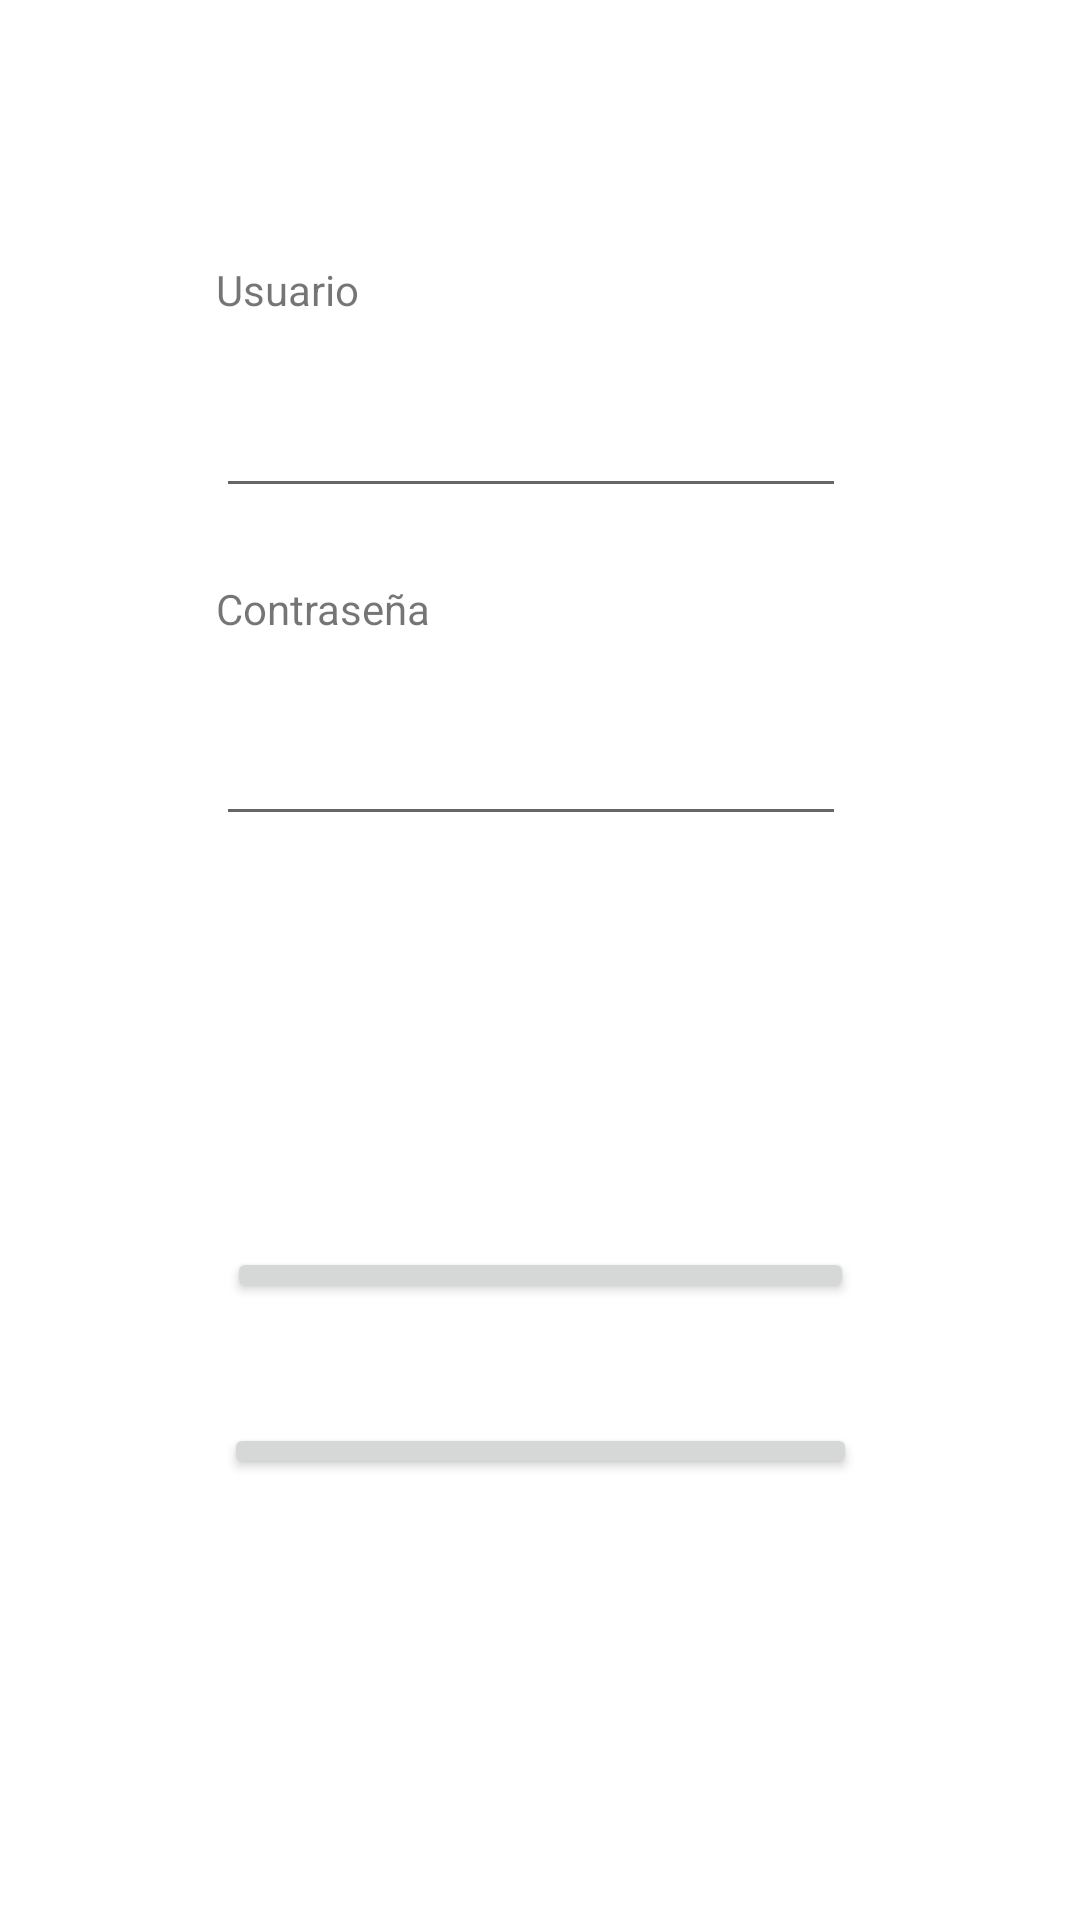

Here is an Android app screen rendered from its layout file. Give the layout XML and the strings, colors and styles it references.
<!-- AndroidManifest.xml: application theme Theme.Appsolemne -->
<!-- res/layout/activity_sign_up.xml -->
<?xml version="1.0" encoding="utf-8"?>
<androidx.constraintlayout.widget.ConstraintLayout xmlns:android="http://schemas.android.com/apk/res/android"
    xmlns:app="http://schemas.android.com/apk/res-auto"
    xmlns:tools="http://schemas.android.com/tools"
    android:layout_width="match_parent"
    android:layout_height="match_parent"
    tools:context=".SignUpActivity">

    <TextView
        android:id="@+id/textView5"
        android:layout_width="wrap_content"
        android:layout_height="wrap_content"
        android:layout_marginStart="72dp"
        android:layout_marginTop="87dp"
        android:layout_marginBottom="22dp"
        android:text="Usuario"
        app:layout_constraintBottom_toTopOf="@+id/txtSignUpUsername"
        app:layout_constraintStart_toStartOf="parent"
        app:layout_constraintTop_toTopOf="parent" />

    <EditText
        android:id="@+id/txtSignUpUsername"
        android:layout_width="wrap_content"
        android:layout_height="wrap_content"
        android:layout_marginBottom="24dp"
        android:ems="10"
        android:inputType="textPersonName"
        app:layout_constraintBottom_toTopOf="@+id/textView6"
        app:layout_constraintStart_toStartOf="@+id/textView5"
        app:layout_constraintTop_toBottomOf="@+id/textView5" />

    <TextView
        android:id="@+id/textView6"
        android:layout_width="wrap_content"
        android:layout_height="wrap_content"
        android:layout_marginBottom="25dp"
        android:text="Contraseña"
        app:layout_constraintBottom_toTopOf="@+id/txtSignUpPassword"
        app:layout_constraintStart_toStartOf="@+id/txtSignUpUsername"
        app:layout_constraintTop_toBottomOf="@+id/txtSignUpUsername" />

    <EditText
        android:id="@+id/txtSignUpPassword"
        android:layout_width="wrap_content"
        android:layout_height="wrap_content"
        android:layout_marginBottom="137dp"
        android:ems="10"
        android:inputType="textPassword"
        app:layout_constraintBottom_toTopOf="@+id/button5"
        app:layout_constraintStart_toStartOf="@+id/textView6"
        app:layout_constraintTop_toBottomOf="@+id/textView6" />

    <Button
        android:id="@+id/button5"
        android:layout_width="209dp"
        android:layout_height="0dp"
        android:layout_marginBottom="40dp"
        android:onClick="signUp"
        android:text="Registrarme"
        app:layout_constraintBottom_toTopOf="@+id/button6"
        app:layout_constraintEnd_toEndOf="parent"
        app:layout_constraintStart_toStartOf="parent"
        app:layout_constraintTop_toBottomOf="@+id/txtSignUpPassword" />

    <Button
        android:id="@+id/button6"
        android:layout_width="211dp"
        android:layout_height="0dp"
        android:layout_marginBottom="147dp"
        android:onClick="back"
        android:text="Volver"
        app:layout_constraintBottom_toBottomOf="parent"
        app:layout_constraintEnd_toEndOf="parent"
        app:layout_constraintStart_toStartOf="parent"
        app:layout_constraintTop_toBottomOf="@+id/button5" />
</androidx.constraintlayout.widget.ConstraintLayout>
<!-- resources referenced by this layout -->
<resources>
  <style name="Theme.Appsolemne" parent="Theme.MaterialComponents.DayNight.DarkActionBar">
          
          <item name="colorPrimary">@color/purple_500</item>
          <item name="colorPrimaryVariant">@color/purple_700</item>
          <item name="colorOnPrimary">@color/white</item>
          
          <item name="colorSecondary">@color/teal_200</item>
          <item name="colorSecondaryVariant">@color/teal_700</item>
          <item name="colorOnSecondary">@color/black</item>
          
          <item name="android:statusBarColor" tools:targetApi="l">?attr/colorPrimaryVariant</item>
          
      </style>
  <!-- not gathered from this repository: default colours our renderer supplied (Android Studio template values) -->
  <color name="purple_500">#FF6200EE</color>
  <color name="purple_700">#FF3700B3</color>
  <color name="teal_200">#FF03DAC5</color>
  <color name="teal_700">#FF018786</color>
  <color name="black">#FF000000</color>
  <color name="white">#FFFFFFFF</color>
</resources>
